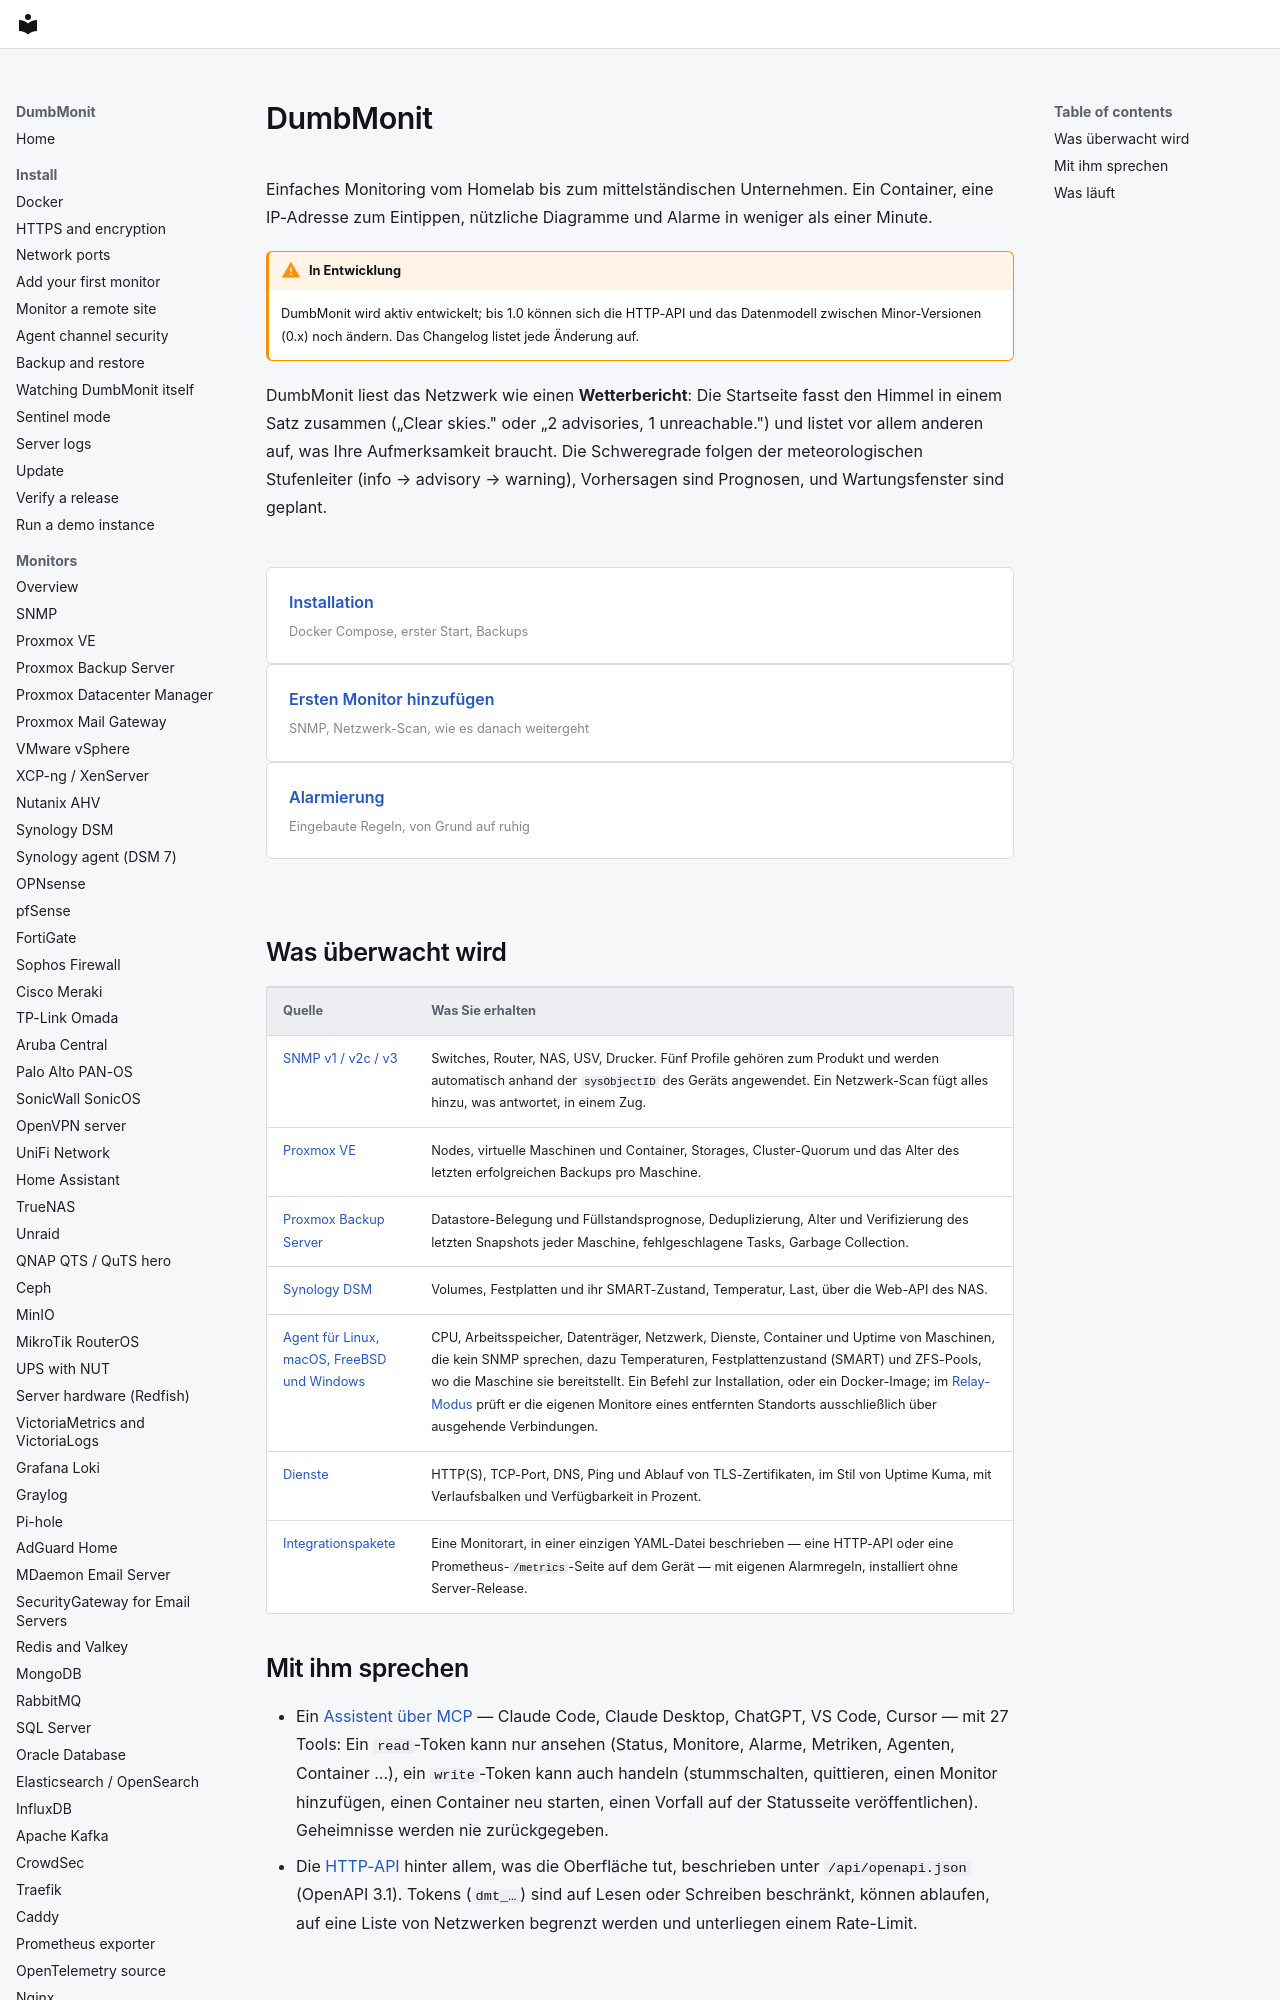

repository: laupernoe/dumbmonit · page: index.de/index.html · generator: mkdocs

# DumbMonit {#dumbmonit}

Einfaches Monitoring vom Homelab bis zum mittelständischen Unternehmen. Ein Container, eine IP-Adresse
zum Eintippen, nützliche Diagramme und Alarme in weniger als einer Minute.

!!! warning "In Entwicklung"
    DumbMonit wird aktiv entwickelt; bis 1.0 können sich die HTTP-API und das Datenmodell zwischen Minor-Versionen (0.x) noch ändern. Das Changelog listet jede Änderung auf.

DumbMonit liest das Netzwerk wie einen **Wetterbericht**: Die Startseite fasst
den Himmel in einem Satz zusammen („Clear skies." oder „2 advisories, 1 unreachable.") und
listet vor allem anderen auf, was Ihre Aufmerksamkeit braucht. Die Schweregrade folgen
der meteorologischen Stufenleiter (info → advisory → warning), Vorhersagen sind Prognosen, und Wartungsfenster
sind geplant.

<div class="dm-links" markdown>
<a href="install/docker/">Installation<small>Docker Compose, erster Start, Backups</small></a>
<a href="install/first-device/">Ersten Monitor hinzufügen<small>SNMP, Netzwerk-Scan, wie es danach weitergeht</small></a>
<a href="alerting/">Alarmierung<small>Eingebaute Regeln, von Grund auf ruhig</small></a>
</div>
